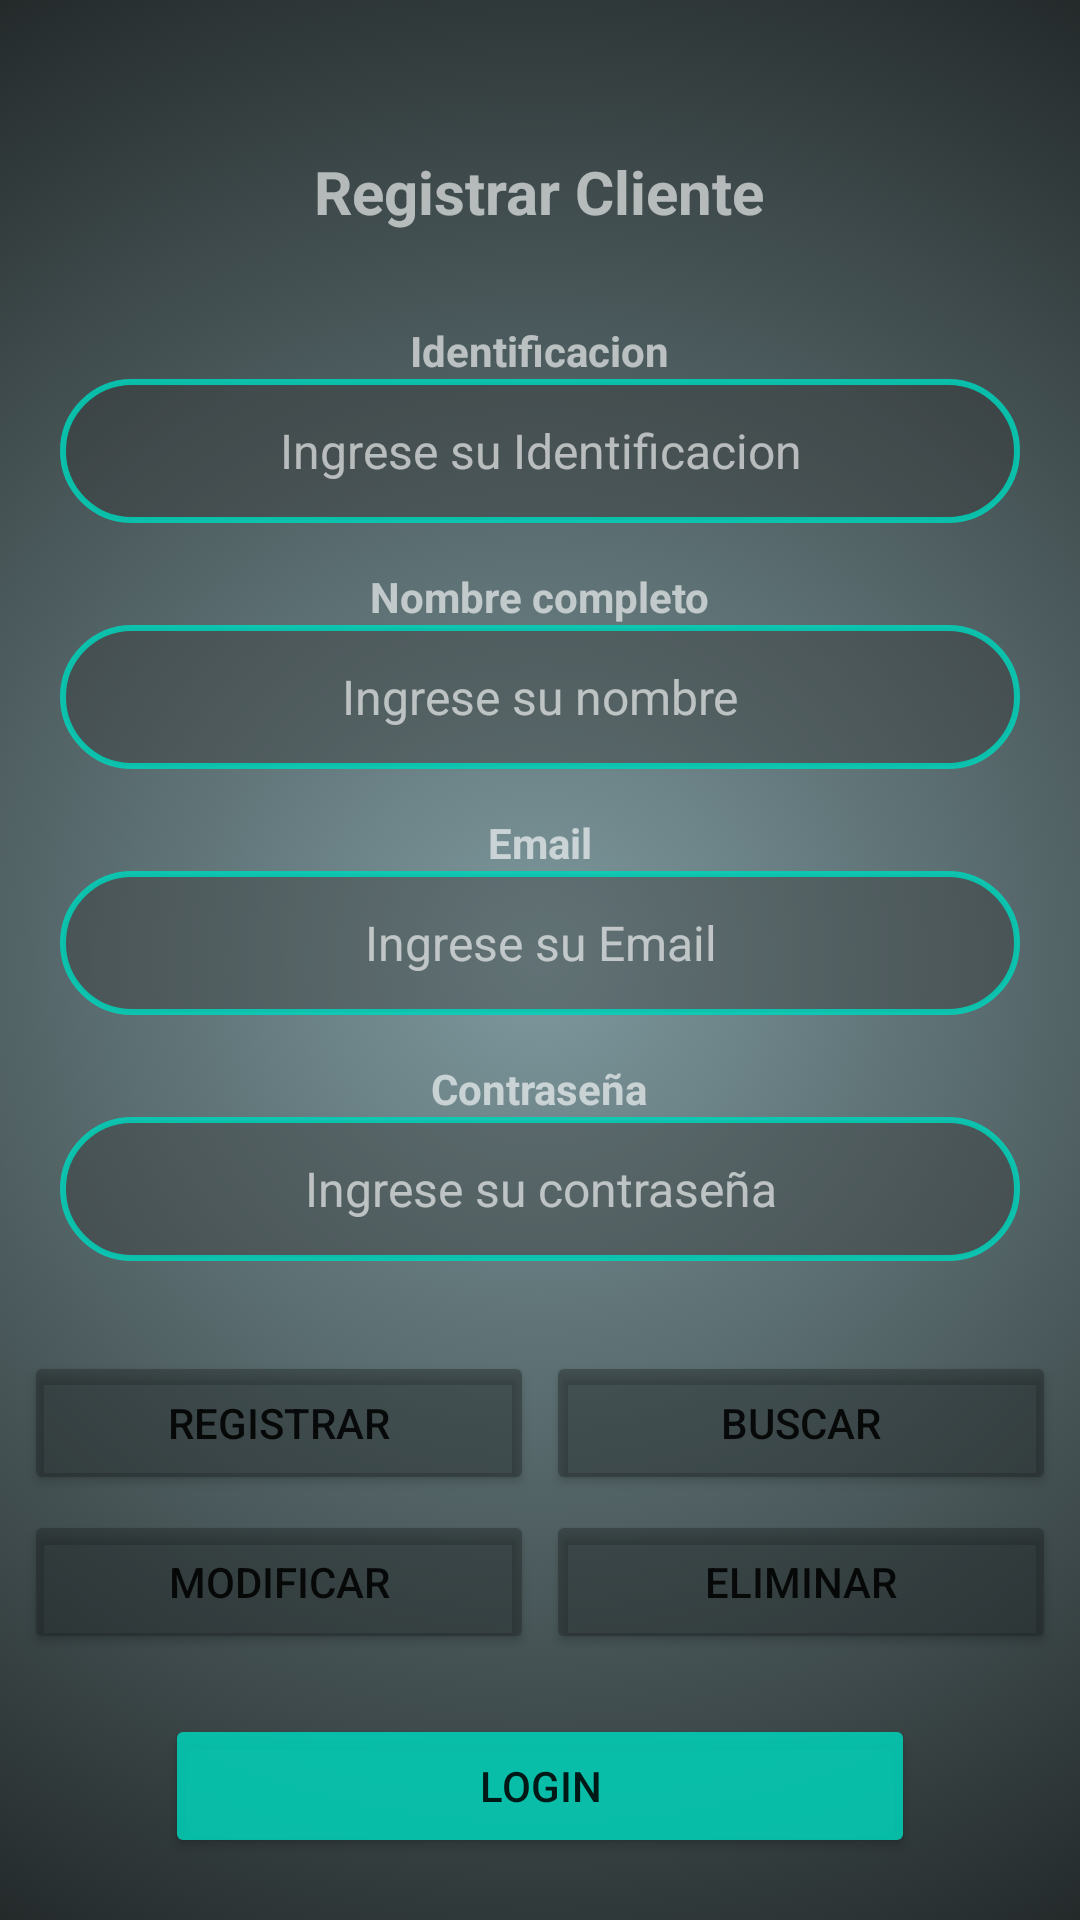

Reconstruct the res/layout file that produces this screen, plus the resources it refers to.
<!-- AndroidManifest.xml: application theme Theme.SistBanca -->
<!-- res/layout/activity_main.xml -->
<?xml version="1.0" encoding="utf-8"?>
<LinearLayout xmlns:android="http://schemas.android.com/apk/res/android"
    xmlns:app="http://schemas.android.com/apk/res-auto"
    xmlns:tools="http://schemas.android.com/tools"
    android:layout_width="match_parent"
    android:layout_height="match_parent"
    android:layout_gravity="center"
    android:background="@drawable/gradient_background"
    android:gravity="center"
    android:orientation="vertical"
    app:layout_anchorGravity="center"
    tools:context=".MainActivity"
    tools:layout_editor_absoluteX="56dp">

    <TextView
        android:id="@+id/textView"
        android:layout_width="wrap_content"
        android:layout_height="wrap_content"
        android:layout_marginTop="30dp"
        android:text="Registrar Cliente"
        android:textColor="#9EFFFFFF"
        android:textSize="20sp"
        android:textStyle="bold" />

    <TextView
        android:id="@+id/textView2"
        android:layout_width="wrap_content"
        android:layout_height="wrap_content"
        android:layout_marginTop="30dp"
        android:text="Identificacion"
        android:textColor="#9EFFFFFF"
        android:textSize="14sp"
        android:textStyle="bold" />

    <EditText
        android:id="@+id/txt_id"
        android:layout_width="320dp"
        android:layout_height="wrap_content"
        android:background="@drawable/inputs"
        android:gravity="center"
        android:hint="Ingrese su Identificacion"
        android:inputType="number|textPersonName"
        android:minHeight="48dp"
        android:padding="10sp"
        android:textColor="#9EFFFFFF"
        android:textColorHint="#9EFFFFFF"
        android:textSize="16sp" />

    <TextView
        android:id="@+id/textView3"
        android:layout_width="wrap_content"
        android:layout_height="wrap_content"
        android:layout_marginTop="15dp"
        android:text="Nombre completo"
        android:textColor="#9EFFFFFF"
        android:textSize="14sp"
        android:textStyle="bold" />

    <EditText
        android:id="@+id/txt_nombre"
        android:layout_width="320dp"
        android:layout_height="wrap_content"
        android:background="@drawable/inputs"
        android:ems="10"
        android:gravity="center"
        android:hint="Ingrese su nombre"
        android:inputType="textPersonName"
        android:minHeight="48dp"
        android:padding="10sp"
        android:textColor="#9EFFFFFF"
        android:textColorHint="#9EFFFFFF"
        android:textSize="16sp" />

    <TextView
        android:id="@+id/textView4"
        android:layout_width="wrap_content"
        android:layout_height="wrap_content"
        android:layout_marginTop="15dp"
        android:text="Email"
        android:textColor="#9EFFFFFF"
        android:textSize="14sp"
        android:textStyle="bold" />

    <EditText
        android:id="@+id/txt_email"
        android:layout_width="320dp"
        android:layout_height="wrap_content"
        android:background="@drawable/inputs"
        android:gravity="center"
        android:hint="Ingrese su Email"
        android:inputType="textPersonName"
        android:minHeight="48dp"
        android:padding="10sp"
        android:textColor="#9EFFFFFF"
        android:textColorHint="#9EFFFFFF"
        android:textSize="16sp" />

    <TextView
        android:id="@+id/textView5"
        android:layout_width="wrap_content"
        android:layout_height="wrap_content"
        android:layout_marginTop="15dp"
        android:text="Contraseña"
        android:textColor="#9EFFFFFF"
        android:textSize="14sp"
        android:textStyle="bold" />

    <EditText
        android:id="@+id/txt_contrasena"
        android:layout_width="320dp"
        android:layout_height="wrap_content"
        android:background="@drawable/inputs"
        android:gravity="center"
        android:hint="Ingrese su contraseña"
        android:inputType="textPersonName|textPassword"
        android:minHeight="48dp"
        android:padding="10sp"
        android:textColor="#9EFFFFFF"
        android:textColorHint="#9EFFFFFF"
        android:textSize="16sp" />

    <LinearLayout
        android:layout_width="match_parent"
        android:layout_height="wrap_content"
        android:layout_marginTop="30dp"
        android:gravity="center"
        android:orientation="horizontal">

        <Button
            android:id="@+id/button"
            android:layout_width="170dp"
            android:layout_height="wrap_content"
            android:layout_marginRight="2dp"
            android:backgroundTint="#631C2020"
            android:onClick="Registrar"
            android:shadowRadius="6"
            android:text="Registrar"
            app:cornerRadius="25dp" />

        <Button
            android:id="@+id/button2"
            android:layout_width="170dp"
            android:layout_height="wrap_content"
            android:layout_marginLeft="2dp"
            android:backgroundTint="#631C2020"
            android:onClick="Buscar"
            android:shadowRadius="6"
            android:text="Buscar"
            app:cornerRadius="25dp" />
    </LinearLayout>

    <LinearLayout
        android:layout_width="match_parent"
        android:layout_height="wrap_content"
        android:layout_marginTop="5dp"
        android:gravity="center"
        android:orientation="horizontal">

        <Button
            android:id="@+id/button6"
            android:layout_width="170dp"
            android:layout_height="wrap_content"
            android:layout_marginRight="2dp"
            android:backgroundTint="#631C2020"
            android:minHeight="48dp"
            android:onClick="Modificar"
            android:shadowRadius="6"
            android:text="Modificar"
            app:cornerRadius="25dp" />

        <Button
            android:id="@+id/button5"
            android:layout_width="170dp"
            android:layout_height="wrap_content"
            android:layout_marginLeft="2dp"
            android:backgroundTint="#631C2020"
            android:onClick="Eliminar"
            android:shadowRadius="6"
            android:text="Eliminar"
            app:cornerRadius="25dp" />
    </LinearLayout>

    <LinearLayout
        android:layout_width="match_parent"
        android:layout_height="wrap_content"
        android:layout_marginTop="20dp"
        android:gravity="center"
        android:orientation="horizontal">

        <Button
            android:id="@+id/button3"
            android:layout_width="250dp"
            android:layout_height="wrap_content"
            android:backgroundTint="#D800D4BB"
            android:onClick="bkLogin"
            android:shadowRadius="6"
            android:text="Login"
            app:cornerRadius="25dp" />
    </LinearLayout>

</LinearLayout>
<!-- resources referenced by this layout -->
<resources>
  <!-- drawable gradient_background (drawable) -->
  <?xml version="1.0" encoding="utf-8"?>
  <selector xmlns:android="http://schemas.android.com/apk/res/android">
  
      <item>
          <shape>
              <gradient
  
                  android:type="radial"
                  android:gradientRadius="400dp"
                  android:startColor="#7E999E"
                  android:endColor="#1C2020"
                  />
          </shape>
      </item>
  </selector>
  <!-- drawable inputs (drawable) -->
  <?xml version="1.0" encoding="utf-8"?>
  <shape xmlns:android="http://schemas.android.com/apk/res/android">
      <stroke
          android:color="#D800D4BB"
          android:width="2dp">
      </stroke>
      <corners
          android:radius="25dp">
      </corners>
      <solid
          android:color="#61333333"></solid>
  </shape>
  <style name="Theme.SistBanca" parent="Theme.MaterialComponents.DayNight.NoActionBar">
          
          <item name="colorPrimary">@color/purple_500</item>
          <item name="colorPrimaryVariant">@color/purple_700</item>
          <item name="colorOnPrimary">@color/white</item>
          
          <item name="colorSecondary">@color/teal_200</item>
          <item name="colorSecondaryVariant">@color/teal_700</item>
          <item name="colorOnSecondary">@color/black</item>
          
          <item name="android:statusBarColor">?attr/colorPrimaryVariant</item>
          
      </style>
  <!-- not gathered from this repository: default colours our renderer supplied (Android Studio template values) -->
  <color name="purple_500">#FF6200EE</color>
  <color name="purple_700">#FF3700B3</color>
  <color name="teal_200">#FF03DAC5</color>
  <color name="teal_700">#FF018786</color>
  <color name="black">#FF000000</color>
  <color name="white">#FFFFFFFF</color>
</resources>
